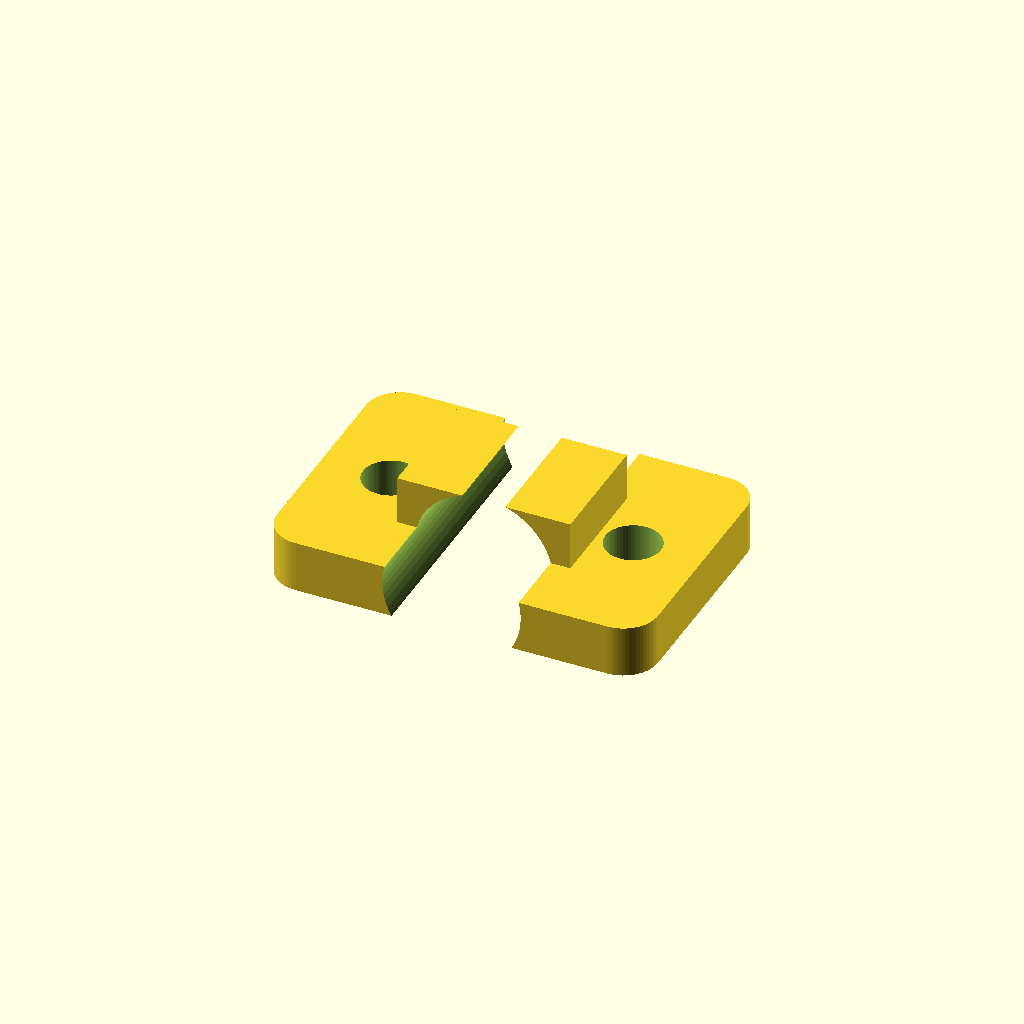
Cell 1: rendered with the file's own defaults.
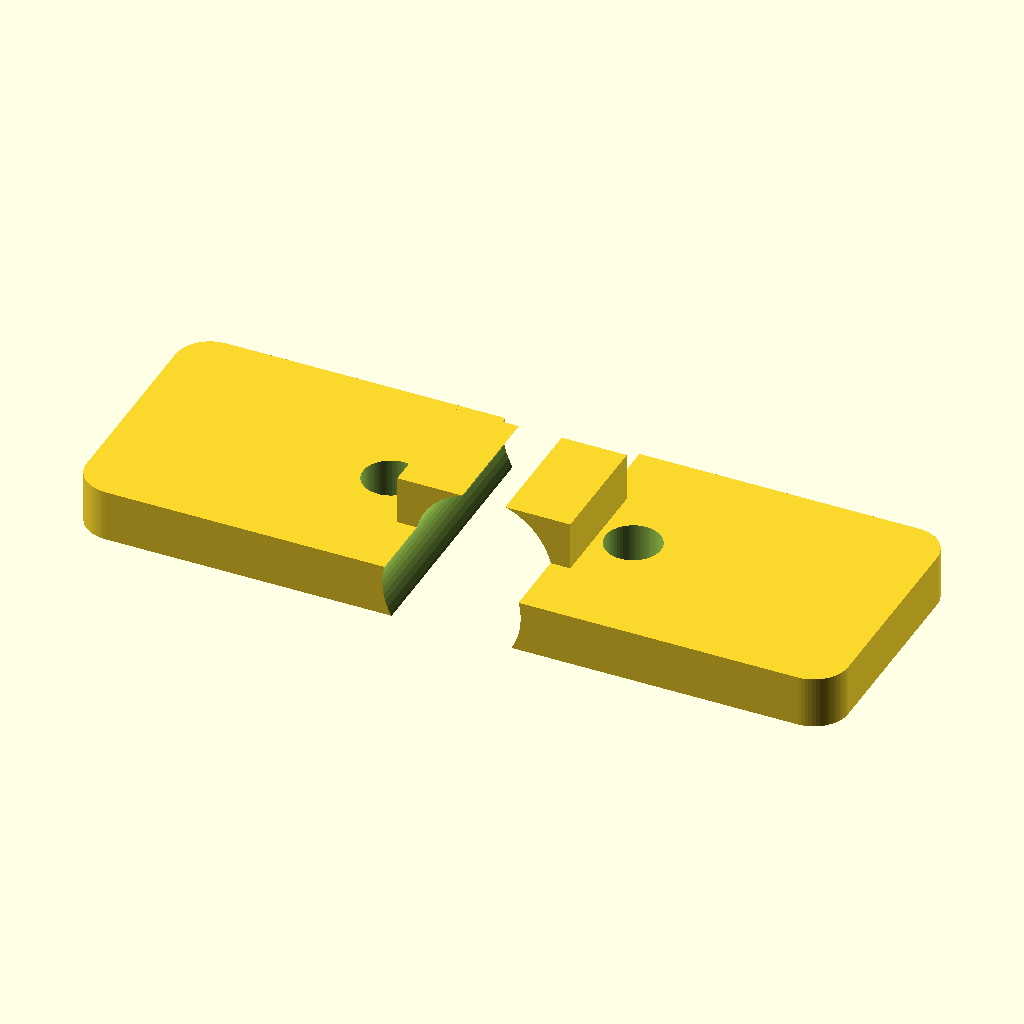
Cell 2: L = 44 (everything else at default).
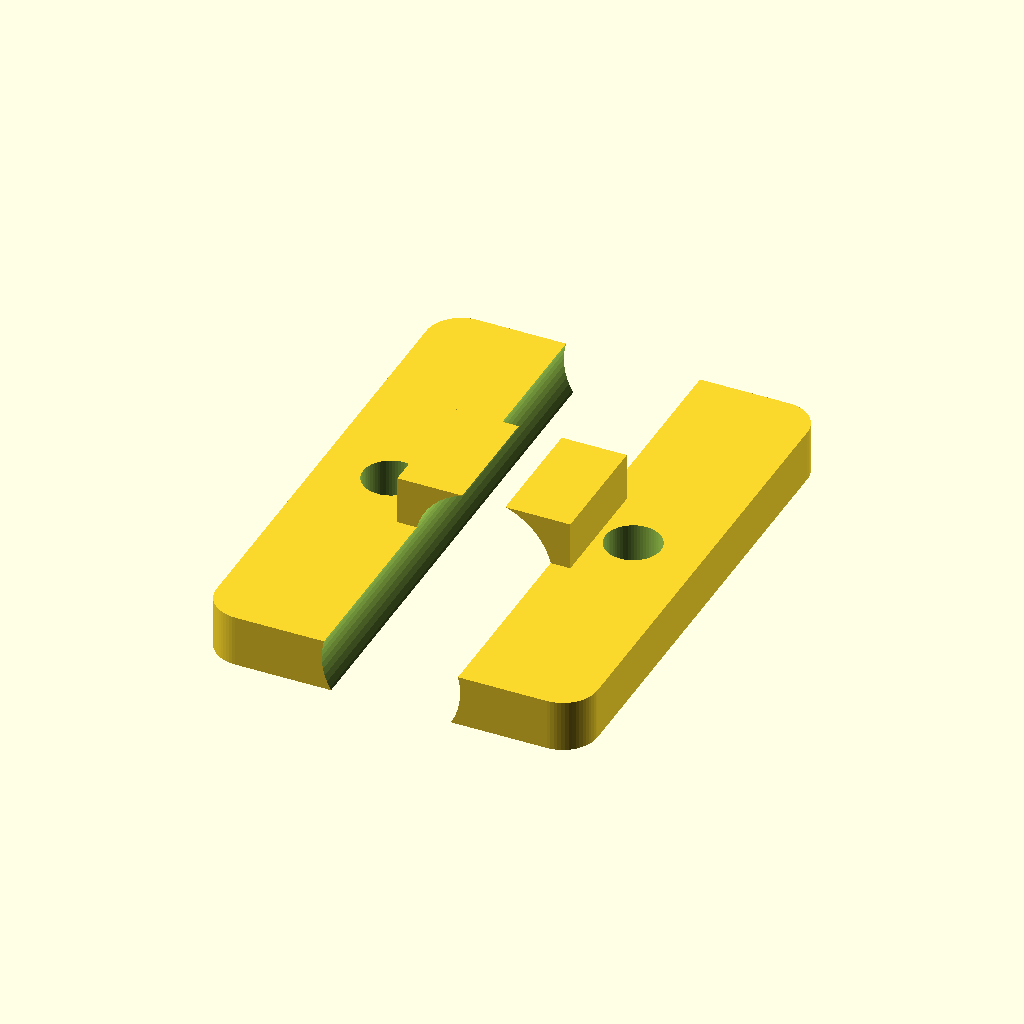
Cell 3: W = 30 (everything else at default).
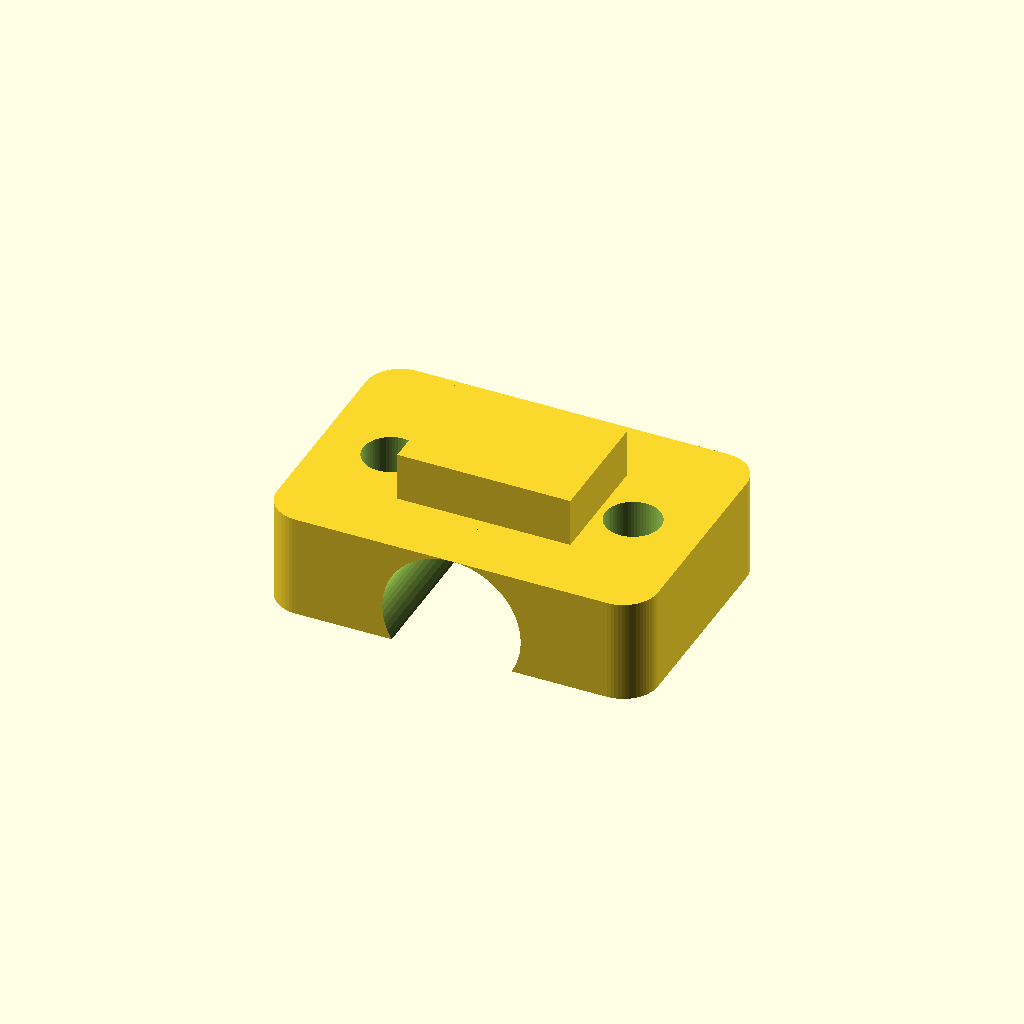
Cell 4: plate_t = 6 (everything else at default).
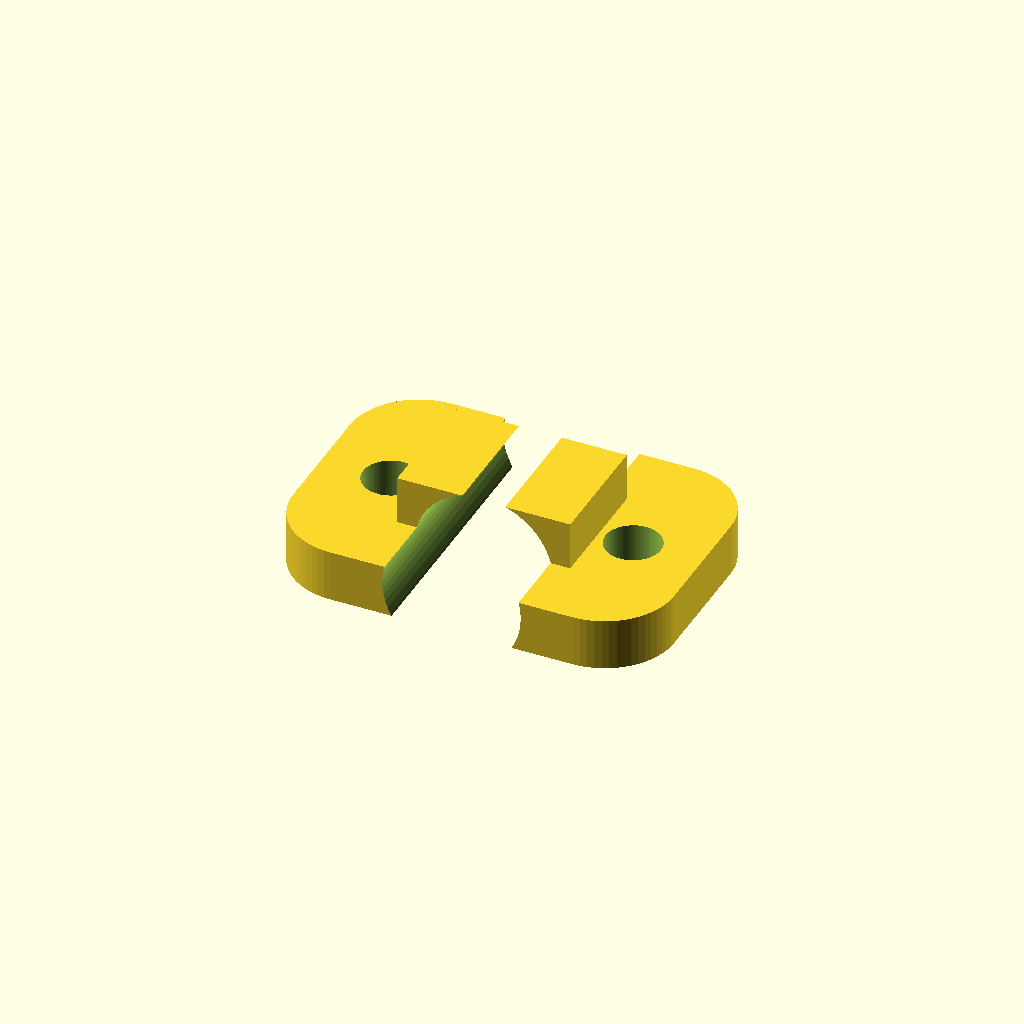
Cell 5: the same model with corner_r = 4.
One fixed orthographic camera (rotation 55°, 0°, 25°; colour scheme Cornfield) for every cell.
Source of the model, results/slice100k/craft/scad/110211.scad:
$fn = 64;

// Bounding box target: 22 x 15 x 6 mm
L = 22.0;
W = 15.0;
H = 6.0;

// Base plate
plate_t  = 3.0;
corner_r = 2.0;

// Through holes (symmetric near ends)
hole_d     = 3.2;
hole_x_off = 7.0;
hole_y_off = 0.0;

// Center boss (on +Z face)
boss_L = 10.0;
boss_W = 7.0;
boss_H = 3.0;

// U-seat cutout (on -Z face)
u_r     = 4.0;
u_depth = 2.0;

// Small overlap to ensure watertight boolean ops
overlap = 0.2;

// 2D rounded rectangle (for clean rounded outer corners)
module rounded_rect_2d(l, w, r) {
  r2 = min(r, min(l, w)/2);
  hull() {
    for (sx = [-1, 1], sy = [-1, 1])
      translate([sx*(l/2 - r2), sy*(w/2 - r2)])
        circle(r = r2);
  }
}

module base_plate() {
  linear_extrude(height = plate_t, center = true)
    rounded_rect_2d(L, W, corner_r);
}

module boss() {
  // Boss sits on top face of plate: plate top at +plate_t/2
  translate([0, 0, plate_t/2 + boss_H/2 - overlap])
    cube([boss_L, boss_W, boss_H], center = true);
}

module through_holes() {
  for (sx = [-1, 1])
    translate([sx*hole_x_off, hole_y_off, 0])
      cylinder(d = hole_d, h = H + 2*overlap, center = true);
}

module u_seat_cutout() {
  // Create a semicylindrical (U-shaped) cut from the bottom face.
  // Cylinder axis along Y; only the portion that reaches into the plate by u_depth is removed.
  // Bottom face of plate is at z = -plate_t/2, so cylinder center is placed at:
  // zc = (-plate_t/2) + u_r - u_depth
  zc = -plate_t/2 + u_r - u_depth;

  translate([0, 0, zc])
    rotate([90, 0, 0])
      cylinder(r = u_r, h = W + 2*overlap, center = true);
}

difference() {
  union() {
    base_plate();
    boss();
  }
  through_holes();
  u_seat_cutout();
}
Customizer parameters (derived from the source; name, type, default, range or options):
L: number, default 22
W: number, default 15
H: number, default 6
plate_t: number, default 3
corner_r: number, default 2
hole_d: number, default 3.2
hole_x_off: number, default 7
hole_y_off: number, default 0
boss_L: number, default 10
boss_W: number, default 7
boss_H: number, default 3
u_r: number, default 4
u_depth: number, default 2
overlap: number, default 0.2
